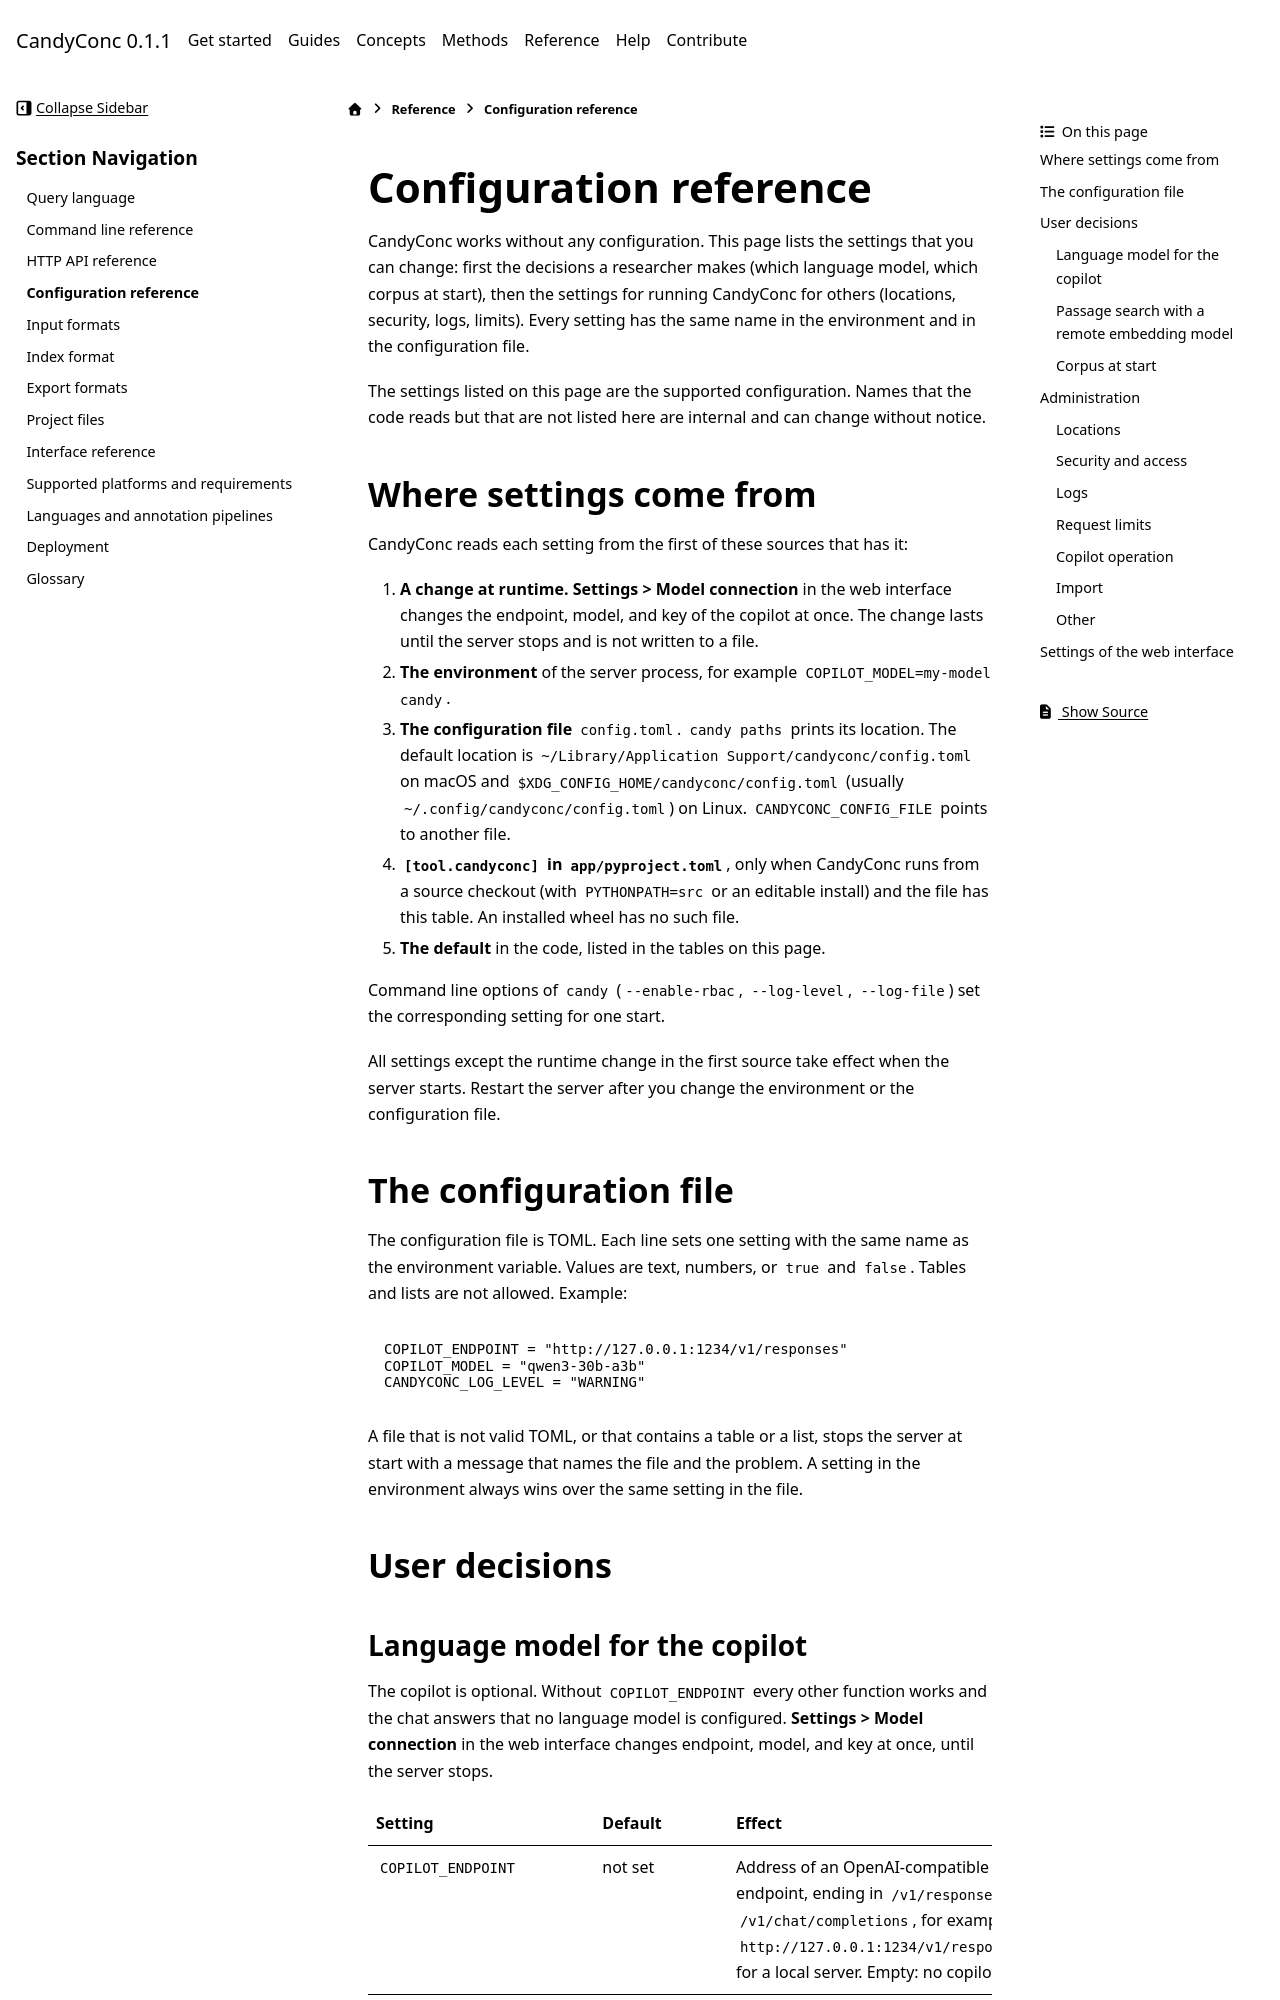

repository: miweru/CandyConc · page: reference/configuration.html · generator: sphinx

# Configuration reference

CandyConc works without any configuration. This page lists the settings that
you can change: first the decisions a researcher makes (which language model,
which corpus at start), then the settings for running CandyConc for others
(locations, security, logs, limits). Every setting has the same name in the
environment and in the configuration file.
